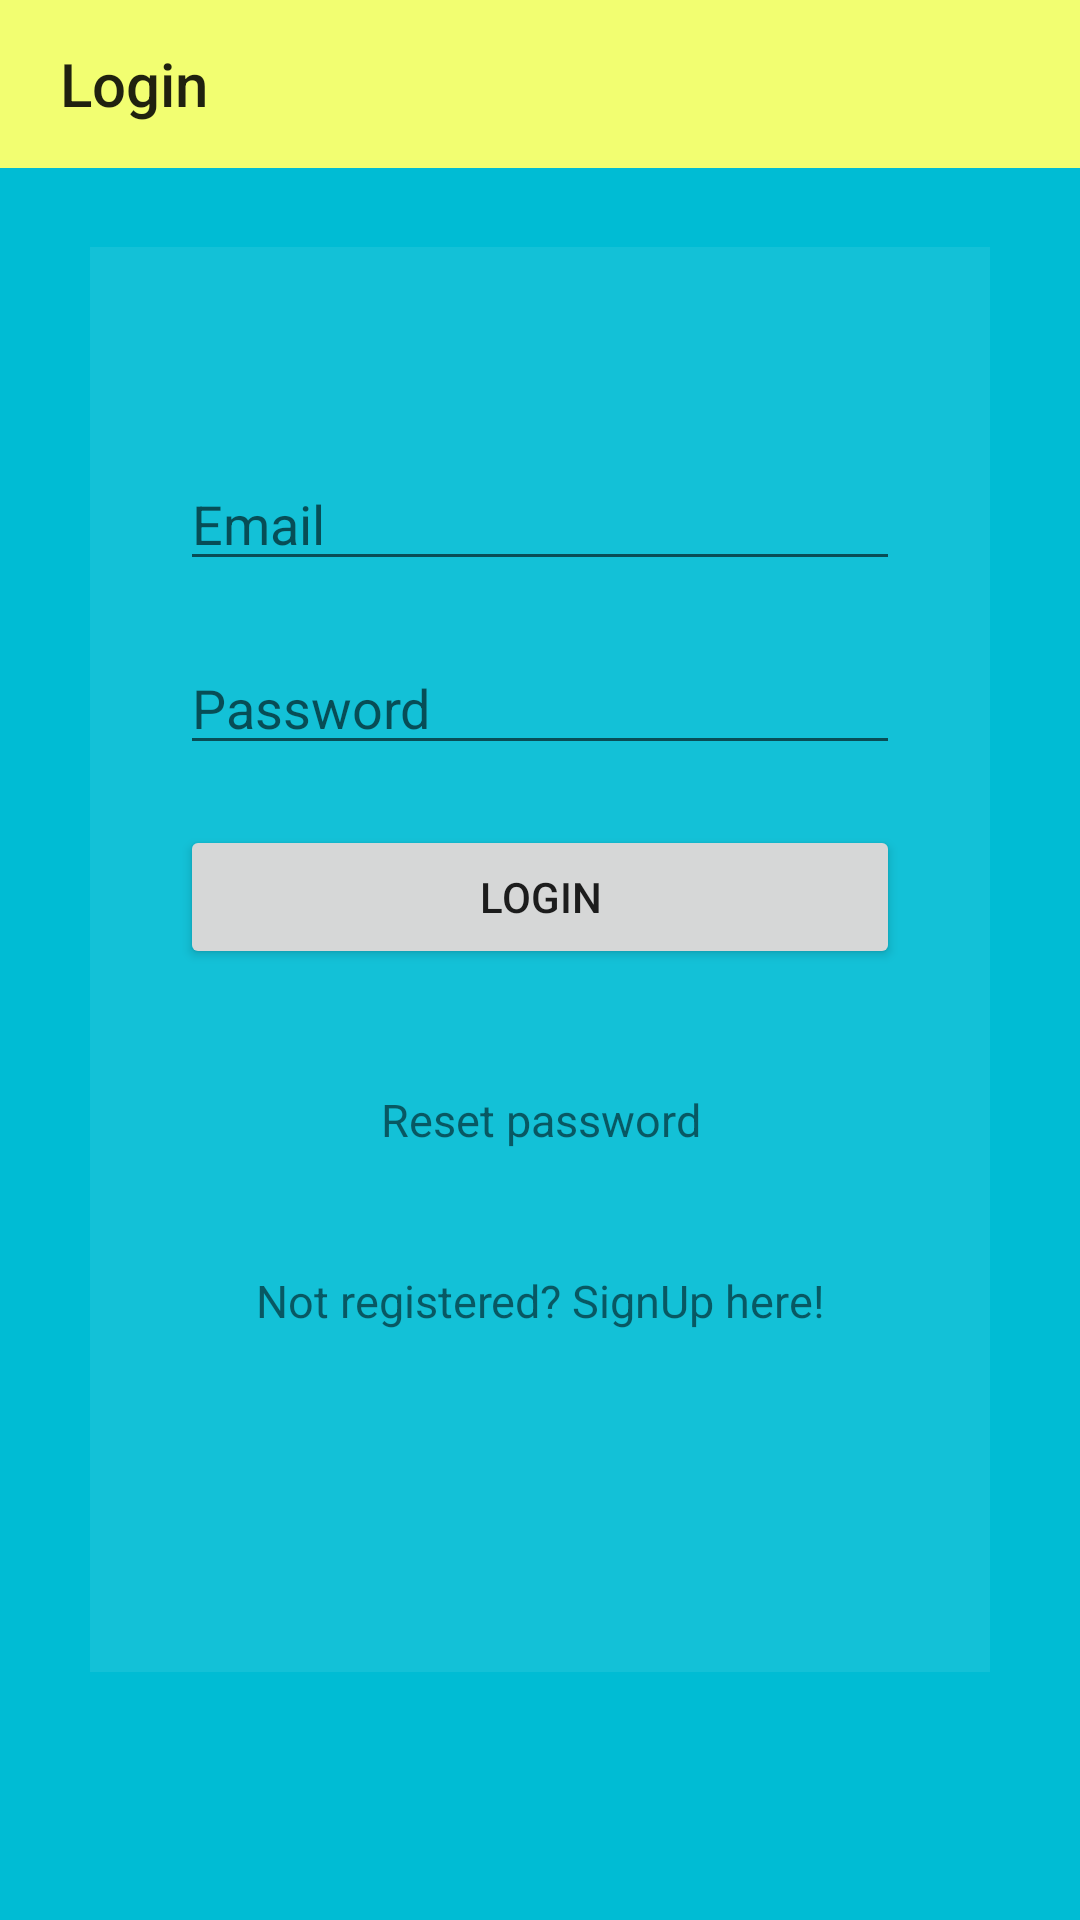

Write the Android layout XML for this screen, with the resource values it uses.
<!-- AndroidManifest.xml: application theme AppTheme -->
<!-- res/layout/activity_login.xml -->
<?xml version="1.0" encoding="utf-8"?>
<RelativeLayout
    android:layout_width="match_parent"
    android:layout_height="match_parent"
    xmlns:app="http://schemas.android.com/apk/res-auto"
    android:background="@color/colorAccent"
    android:orientation="vertical"
    xmlns:android="http://schemas.android.com/apk/res/android"
    >

    <androidx.appcompat.widget.Toolbar
        android:id="@+id/toolbar"
        android:layout_width="match_parent"
        android:layout_height="wrap_content"
        android:background="@color/colorPrimary"
        android:fitsSystemWindows="true"
        android:minHeight="?attr/actionBarSize"
        android:padding="2dp"
        app:title="Login"
        app:titleMarginStart="20dp"
        />
    <LinearLayout
        android:id="@+id/relative_login"
        android:layout_width="380dp"
        android:layout_height="475dp"
        android:layout_centerInParent="true"
        android:layout_marginLeft="30dp"
        android:layout_marginRight="30dp"
        android:background="@android:drawable/divider_horizontal_dark"
        android:orientation="vertical"
        android:paddingLeft="30dp"
        android:paddingTop="70dp"
        android:paddingRight="30dp"
        android:paddingBottom="30dp">
        <EditText
            android:id="@+id/email2"
            android:layout_width="match_parent"
            android:layout_height="wrap_content"
            android:ems="10"
            android:hint="@string/email"
            android:inputType="textEmailAddress"
            android:autofillHints="" />

        <EditText
            android:id="@+id/password2"
            android:layout_width="match_parent"
            android:layout_marginTop="20dp"
            android:layout_height="wrap_content"
            android:ems="10"
            android:hint="@string/password"
            android:inputType="textPassword"
            android:autofillHints="" />
        <Button
            android:id="@+id/loginButton2"
            android:layout_width="match_parent"
            android:clickable="true"
            android:layout_height="wrap_content"
            android:layout_marginTop="20dp"
            android:text="@string/login"
            android:focusable="true" />

        <TextView
            android:id="@+id/resetTXT2"
            android:layout_width="match_parent"
            android:layout_height="wrap_content"
            android:layout_marginTop="40dp"
            android:textSize="15sp"
            android:textAlignment="center"
            android:text="@string/reset_password" />

        <TextView
            android:id="@+id/signupTXT2"
            android:layout_width="match_parent"
            android:layout_height="wrap_content"
            android:layout_marginTop="40dp"
            android:textSize="15sp"
            android:textAlignment="center"
            android:text="@string/signup_txt" />
    </LinearLayout>
</RelativeLayout>
<!-- resources referenced by this layout -->
<resources>
  <color name="colorAccent">#00bcd4</color>
  <color name="colorPrimary">#f2fe71</color>
  <string name="email">Email</string>
  <string name="login">Login</string>
  <string name="password">Password</string>
  <string name="reset_password">Reset password</string>
  <string name="signup_txt">Not registered? SignUp here!</string>
  <style name="AppTheme" parent="Theme.AppCompat.Light.NoActionBar">
          
          <item name="colorPrimary">@color/colorPrimary</item>
          <item name="colorPrimaryDark">@color/colorPrimaryDark</item>
          <item name="colorAccent">@color/colorAccent</item>
      </style>
  <color name="colorPrimaryDark">#0097a7</color>
</resources>
